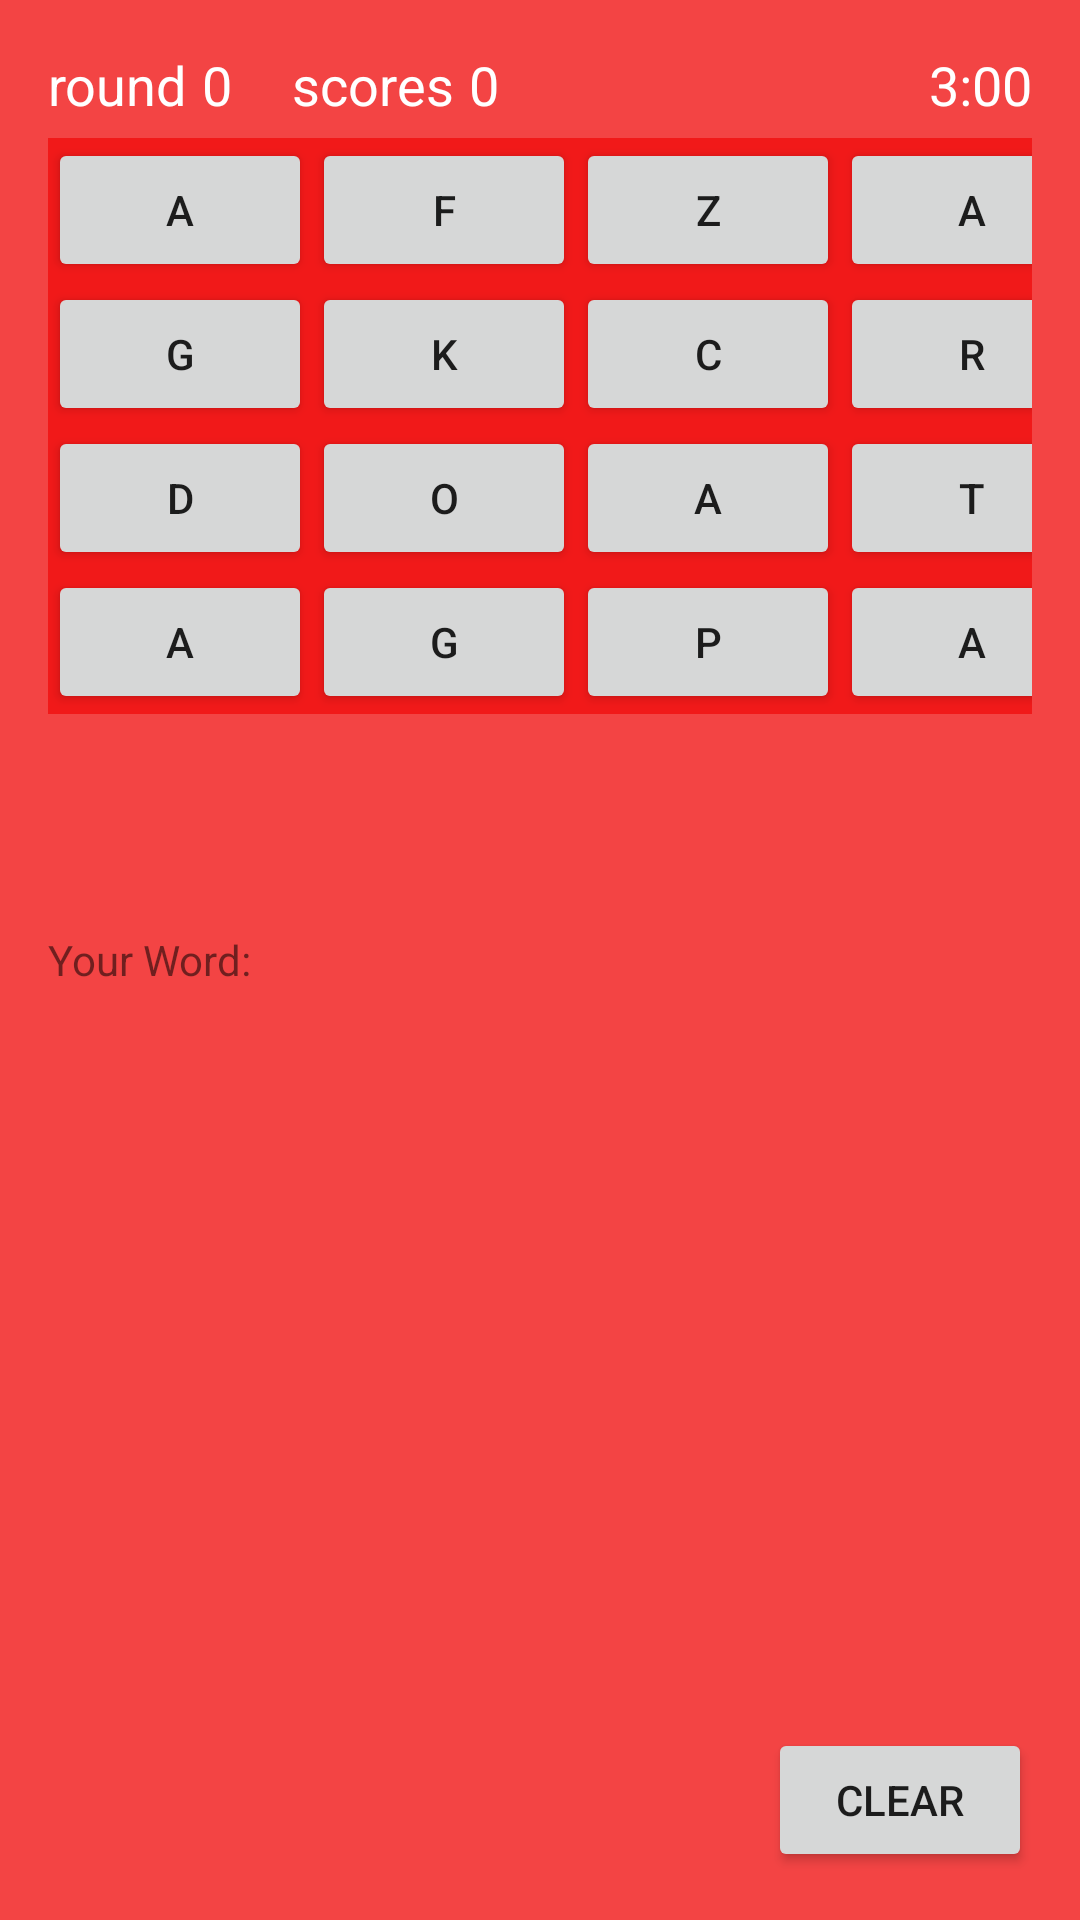

Here is an Android app screen rendered from its layout file. Give the layout XML and the strings, colors and styles it references.
<!-- AndroidManifest.xml: application theme AppTheme -->
<!-- res/layout/content_game_board.xml -->
<?xml version="1.0" encoding="utf-8"?>
<RelativeLayout xmlns:android="http://schemas.android.com/apk/res/android"
    xmlns:app="http://schemas.android.com/apk/res-auto"
    xmlns:tools="http://schemas.android.com/tools"
    android:layout_width="match_parent"
    android:layout_height="match_parent"
    android:paddingBottom="@dimen/activity_vertical_margin"
    android:paddingLeft="@dimen/activity_horizontal_margin"
    android:paddingRight="@dimen/activity_horizontal_margin"
    android:paddingTop="@dimen/activity_vertical_margin"
    app:layout_behavior="@string/appbar_scrolling_view_behavior"
    tools:context="com.team1.cs410.boggle.GameBoard"
    tools:showIn="@layout/activity_game_board"
    android:background="#c3f10c0c">

    <LinearLayout
        android:layout_width="match_parent"
        android:layout_height="wrap_content">

    <RelativeLayout
        android:layout_width="match_parent"
        android:layout_height="match_parent">

    <TextView android:id="@+id/roundlbl" android:layout_width="wrap_content"
        android:layout_height="wrap_content"
        android:layout_alignParentLeft="true"
        android:text="round"
        android:textSize="18dp"
        android:textColor="@android:color/white"/>
    <TextView android:id="@+id/round" android:layout_width="wrap_content"
        android:layout_height="wrap_content"
        android:paddingLeft="5dp"
        android:textSize="18dp"
        android:layout_toRightOf="@+id/roundlbl"
        android:text="0"
        android:textColor="@android:color/white"/>
    <TextView android:id="@+id/scorelbl" android:layout_width="wrap_content"
        android:layout_height="wrap_content"
        android:layout_toRightOf="@+id/round"
        android:paddingLeft="20dp"
        android:text="scores"
        android:textSize="18dp"
        android:textColor="@android:color/white"/>

    <TextView android:id="@+id/score" android:layout_width="wrap_content"
        android:layout_height="wrap_content"
        android:paddingLeft="5dp"
        android:textSize="18dp"
        android:layout_toRightOf="@+id/scorelbl"
        android:text="0"
        android:textColor="@android:color/white"/>
    <TextView android:id="@+id/timer" android:layout_width="wrap_content"
        android:layout_height="wrap_content"
        android:layout_alignParentRight="true"
        android:layout_gravity=""
        android:text="3:00"
        android:textSize="18dp"
        android:textColor="@android:color/white"/>
        </RelativeLayout>
    </LinearLayout>
    <TextView
        android:layout_width="match_parent"
        android:layout_height="wrap_content"
        android:text="Your Word: "
        android:id="@+id/textviewinputword"
        android:layout_centerVertical="true"
        android:layout_alignParentLeft="true"
        android:layout_alignParentStart="true" />
    <LinearLayout
        android:id="@+id/layout_2"
        android:layout_width="match_parent"
        android:layout_height="wrap_content"
        android:layout_marginTop="30dp"
        android:gravity="center_horizontal"
        android:orientation="horizontal">
    <GridLayout
        android:layout_width="match_parent"
        android:layout_height="wrap_content"
        android:layout_alignParentBottom="true"
        android:layout_alignParentRight="true"
        android:layout_alignParentEnd="false"
        android:rowCount="5"
        android:columnCount="4"
        android:id="@+id/gridLayout"
        android:background="#c3f10c0c">

        <Button
            android:layout_row="1"
            android:layout_column="0"
            android:text="A"
            android:layout_width="wrap_content"
            android:layout_height="wrap_content"
            android:id="@+id/button11"
            android:onClick="boardbuttonclick"
             />

        <Button
            android:layout_row="1"
            android:layout_column="1"
            android:text="F"
            android:id="@+id/button12"
            android:onClick="boardbuttonclick"/>
        <Button
            android:layout_row="1"
            android:layout_column="2"
            android:text="Z"
            android:id="@+id/button13"
            android:onClick="boardbuttonclick"/>

        <Button
            android:layout_row="1"
            android:layout_column="3"
            android:text="A"
            android:layout_width="wrap_content"
            android:layout_height="wrap_content"
            android:id="@+id/button14"
            android:onClick="boardbuttonclick"/>

        <Button
            android:layout_row="2"
            android:layout_column="0"
            android:text="G"
            android:layout_width="wrap_content"
            android:layout_height="wrap_content"
            android:id="@+id/button21"
            android:onClick="boardbuttonclick"/>

        <Button
            android:layout_row="2"
            android:layout_column="1"
            android:text="K"
            android:layout_width="wrap_content"
            android:layout_height="wrap_content"
            android:id="@+id/button22"
            android:onClick="boardbuttonclick"/>

        <Button
            android:layout_row="2"
            android:layout_column="2"
            android:text="C"
            android:layout_width="wrap_content"
            android:layout_height="wrap_content"
            android:id="@+id/button23"
            android:onClick="boardbuttonclick"/>

        <Button
            android:layout_row="2"
            android:layout_column="3"
            android:text="R"
            android:layout_width="wrap_content"
            android:layout_height="wrap_content"
            android:id="@+id/button24"
            android:onClick="boardbuttonclick"/>

        <Button
            android:layout_row="3"
            android:layout_column="0"
            android:text="D"
            android:layout_width="wrap_content"
            android:layout_height="wrap_content"
            android:id="@+id/button31"
            android:onClick="boardbuttonclick"/>

        <Button
            android:layout_row="4"
            android:layout_column="0"
            android:text="A"
            android:layout_width="wrap_content"
            android:layout_height="wrap_content"
            android:id="@+id/button41"
            android:onClick="boardbuttonclick"/>

        <Button
            android:layout_row="3"
            android:layout_column="1"
            android:text="O"
            android:layout_width="wrap_content"
            android:layout_height="wrap_content"
            android:id="@+id/button32"
            android:onClick="boardbuttonclick"/>

        <Button
            android:layout_row="3"
            android:layout_column="2"
            android:text="A"
            android:layout_width="wrap_content"
            android:layout_height="wrap_content"
            android:id="@+id/button33"
            android:onClick="boardbuttonclick"/>

        <Button
            android:layout_row="3"
            android:layout_column="3"
            android:text="T"
            android:layout_width="wrap_content"
            android:layout_height="wrap_content"
            android:id="@+id/button34"
            android:onClick="boardbuttonclick"/>

        <Button
            android:layout_row="4"
            android:layout_column="1"
            android:text="G"
            android:layout_width="wrap_content"
            android:layout_height="wrap_content"
            android:id="@+id/button42"
            android:onClick="boardbuttonclick"/>

        <Button
            android:layout_row="4"
            android:layout_column="2"
            android:text="P"
            android:layout_width="wrap_content"
            android:layout_height="wrap_content"
            android:id="@+id/button43"
            android:onClick="boardbuttonclick"/>

        <Button
            android:layout_row="4"
            android:layout_column="3"
            android:text="A"
            android:layout_width="wrap_content"
            android:layout_height="wrap_content"
            android:id="@+id/button44"
            android:onClick="boardbuttonclick"
             />

    </GridLayout>
</LinearLayout>
    <Button
        android:layout_width="wrap_content"
        android:layout_height="wrap_content"
        android:text="Clear"
        android:id="@+id/buttonclear"
        android:onClick="buttonclearclick"
        android:layout_alignParentBottom="true"
        android:layout_alignRight="@+id/page_buttons"
        android:layout_alignEnd="@+id/page_buttons" />
    <LinearLayout
        android:id="@+id/layout_3"
        android:layout_width="wrap_content"
        android:layout_height="wrap_content"
        android:layout_below="@+id/layout_2"
        android:orientation="vertical">

    </LinearLayout>
    <LinearLayout
        android:id="@+id/page_buttons"
        android:layout_width="fill_parent"
        android:layout_height="wrap_content"
        android:layout_below="@+id/layout_3"
        android:paddingTop="10dp"
        android:gravity="center_horizontal"
        android:orientation="horizontal"
        >
    <TableLayout
        android:id="@+id/table2"
        android:layout_width="match_parent"
        android:layout_height="wrap_content"
        android:visibility="invisible">
        <TableRow>
            <TextView
                android:layout_width="150dp"
                android:layout_height="wrap_content"
                android:text="Your Words"
                android:textSize="20dp"
                android:textAlignment="center"
                android:textColor="@android:color/white"/>
        </TableRow>
        <TableRow>
            <TextView
                android:id="@+id/my_wordlist"
                android:layout_width="150dp"
                android:layout_height="200dp"
                android:maxLines="7"
                android:scrollbars="vertical"
                android:textColor="@android:color/white"
                />
        </TableRow>
    </TableLayout>
    <Button
        android:id="@+id/button_exit"
        android:layout_width="fill_parent"
        android:layout_height="wrap_content"
        android:layout_weight="1"
        android:text="exit"
        android:visibility="gone"
        />
</LinearLayout>
</RelativeLayout>
<!-- res/layout/activity_game_board.xml (included above) -->
<?xml version="1.0" encoding="utf-8"?>
<android.support.design.widget.CoordinatorLayout xmlns:android="http://schemas.android.com/apk/res/android"
    xmlns:app="http://schemas.android.com/apk/res-auto"
    xmlns:tools="http://schemas.android.com/tools"
    android:layout_width="match_parent"
    android:layout_height="match_parent"
    android:fitsSystemWindows="true"
    tools:context="com.team1.cs410.boggle.GameBoard">

    <android.support.design.widget.AppBarLayout
        android:layout_width="match_parent"
        android:layout_height="wrap_content"
        android:theme="@style/AppTheme.AppBarOverlay">

    </android.support.design.widget.AppBarLayout>

    <include layout="@layout/content_game_board" />

</android.support.design.widget.CoordinatorLayout>
<!-- resources referenced by this layout -->
<resources>
  <dimen name="activity_horizontal_margin">16dp</dimen>
  <dimen name="activity_vertical_margin">16dp</dimen>
  <style name="AppTheme.AppBarOverlay" parent="ThemeOverlay.AppCompat.Dark.ActionBar" />
  <style name="AppTheme" parent="Theme.AppCompat.Light.DarkActionBar">
          
          <item name="colorPrimary">#66bb89</item>
          <item name="colorPrimaryDark">#4d8c66</item>
          <item name="colorAccent">#f44336</item>
          
      </style>
</resources>
